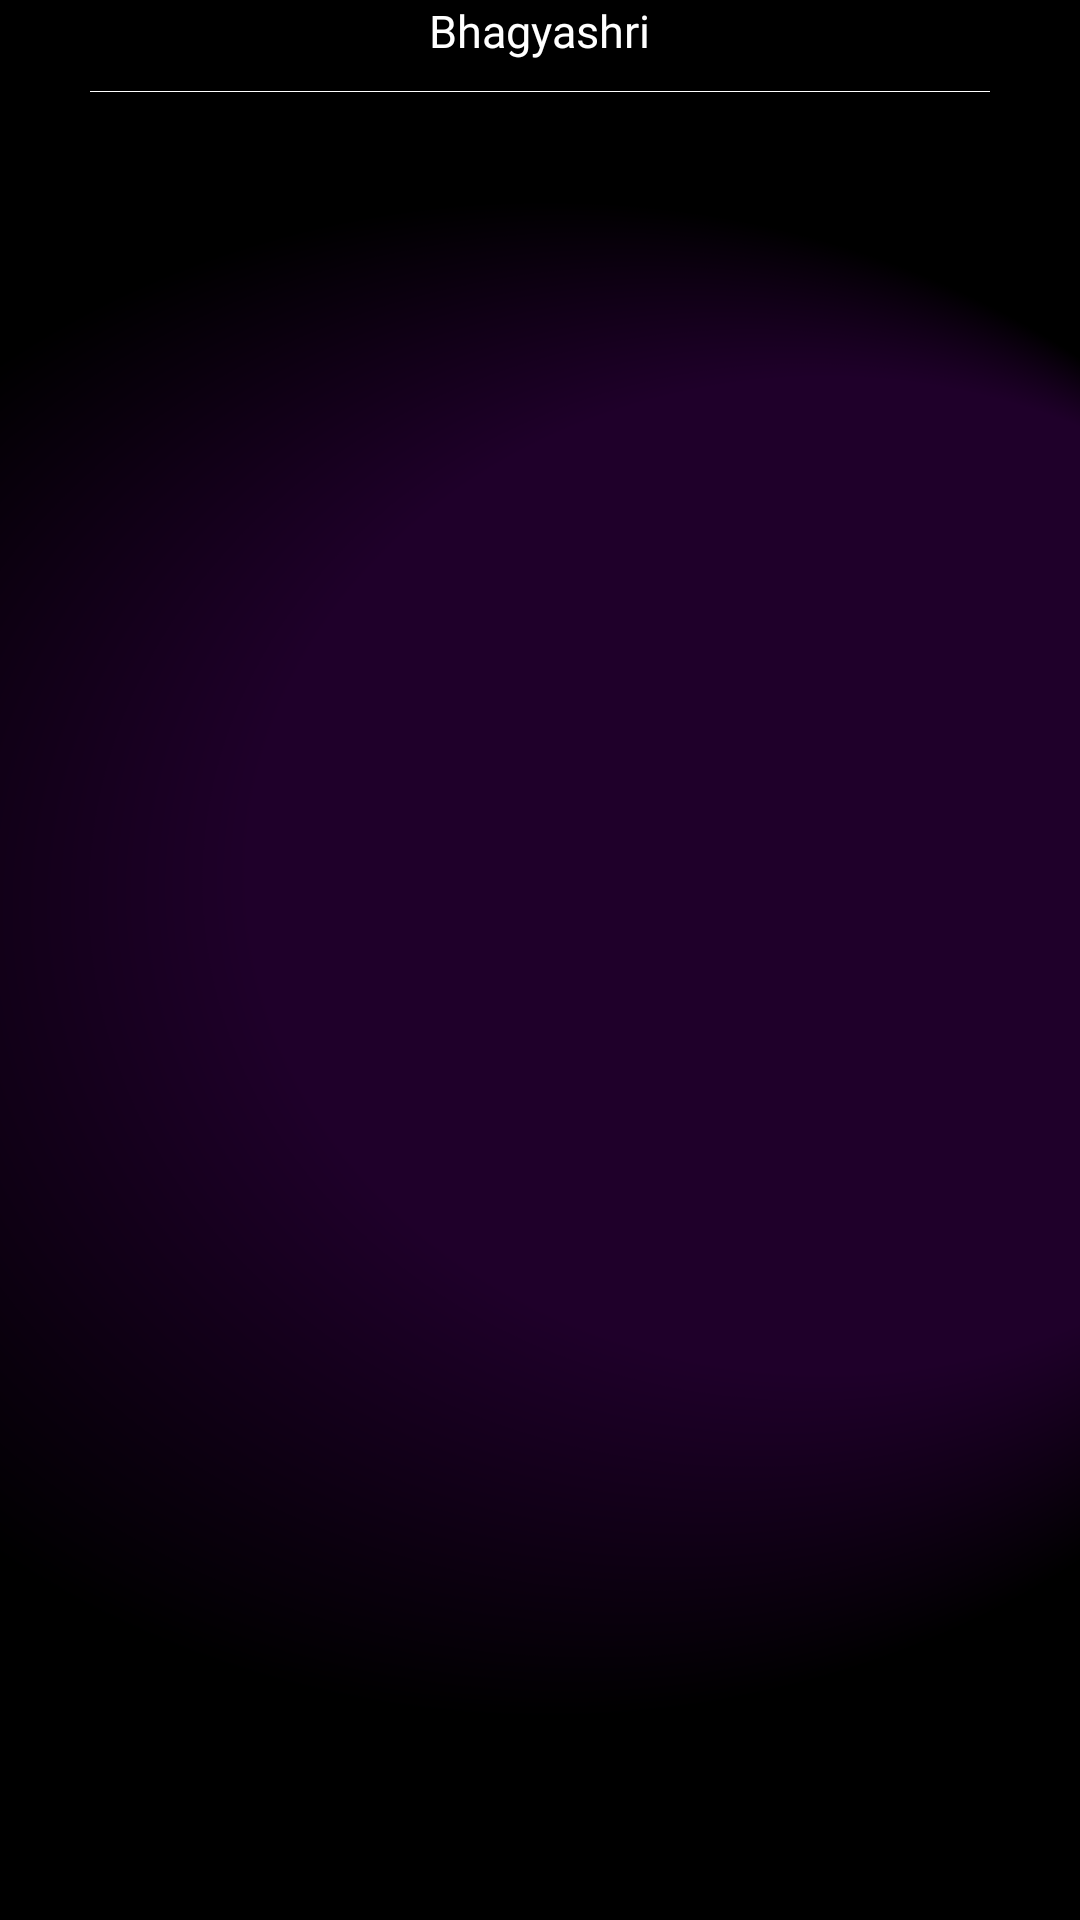

Write the Android layout XML for this screen, with the resource values it uses.
<!-- AndroidManifest.xml: application theme Theme.CricketLiveNZ -->
<!-- res/layout/navigation_menu.xml -->
<?xml version="1.0" encoding="utf-8"?>
<layout xmlns:android="http://schemas.android.com/apk/res/android"
    xmlns:app="http://schemas.android.com/apk/res-auto"
    xmlns:tools="http://schemas.android.com/tools">
    <LinearLayout
        android:layout_width="match_parent"
        android:layout_height="match_parent"
        android:orientation="vertical"
        android:background="@drawable/asset_38">
        <LinearLayout
            android:layout_width="match_parent"
            android:layout_height="wrap_content"
            android:orientation="vertical"
            android:layout_weight="1">












            <TextView
                android:id="@+id/myProfileName"
                android:layout_width="wrap_content"
                android:layout_height="wrap_content"
                android:textColor="@color/white"
                android:text="Bhagyashri"
                android:layout_gravity="center"
                android:textSize="@dimen/_15ssp"
                android:fontFamily="@font/inter_bold"/>

            <View
                android:layout_width="300dp"
                android:layout_height="0.4dp"
                android:background="@color/white"
                android:layout_gravity="center"
                android:layout_marginHorizontal="@dimen/_30ssp"
                android:layout_marginVertical="@dimen/_10ssp"/>
        </LinearLayout>
    </LinearLayout>
</layout>
<!-- resources referenced by this layout -->
<resources>
  <color name="white">#FFFFFFFF</color>
  <dimen name="_100ssp">100sp</dimen>
  <dimen name="_10ssp">10sp</dimen>
  <dimen name="_15ssp">15sp</dimen>
  <dimen name="_30ssp">30sp</dimen>
  <dimen name="_5ssp">5sp</dimen>
  <!-- drawable asset_38: png bitmap (drawable-xxhdpi, 46804 bytes) -->
  <!-- drawable ic_user_dp: png bitmap (drawable-xxhdpi, 31631 bytes) -->
  <style name="Theme.CricketLiveNZ" parent="Theme.MaterialComponents.DayNight.NoActionBar">
          
          
          <item name="colorPrimary">@color/main_primary_28223b</item>
          <item name="colorPrimaryVariant">@color/bottom_dark_black_1e1818</item>
          <item name="colorOnPrimary">@color/white</item>
          
          <item name="colorSecondary">@color/teal_200</item>
          <item name="colorSecondaryVariant">@color/teal_700</item>
          <item name="colorOnSecondary">@color/black</item>
  
          <item name="android:statusBarColor" tools:targetApi="l">?attr/colorPrimaryVariant</item>
          <item name="popupMenuStyle">@style/PopupMenu.Example</item>
          
          
          
          
          
          
          
      </style>
  <color name="main_primary_28223b">#04041D</color>
  <color name="bottom_dark_black_1e1818">#1E1818</color>
  <color name="teal_200">#FF03DAC5</color>
  <color name="teal_700">#FF018786</color>
  <color name="black">#FF000000</color>
  <style name="PopupMenu.Example" parent="@style/Widget.AppCompat.PopupMenu">
          <item name="android:popupBackground">@drawable/help_support_drawable</item>
      </style>
  <!-- drawable help_support_drawable (drawable) -->
  <?xml version="1.0" encoding="utf-8"?>
  <shape xmlns:android="http://schemas.android.com/apk/res/android"
      android:shape="rectangle">
      
      
      <corners android:radius="@dimen/_10ssp" />
      <gradient
          android:startColor="@color/main_light_black_222223"
          android:endColor="@color/main_purple_4f337a"
          android:centerColor="@color/main_primary_28223b"
          android:type="linear"/>
  
  
  
  
      
      
      
      
      
      
  </shape>
      
      
      
      
      
      
      
  <color name="main_light_black_222223">#222223</color>
  <color name="main_purple_4f337a">#4F337A</color>
</resources>
